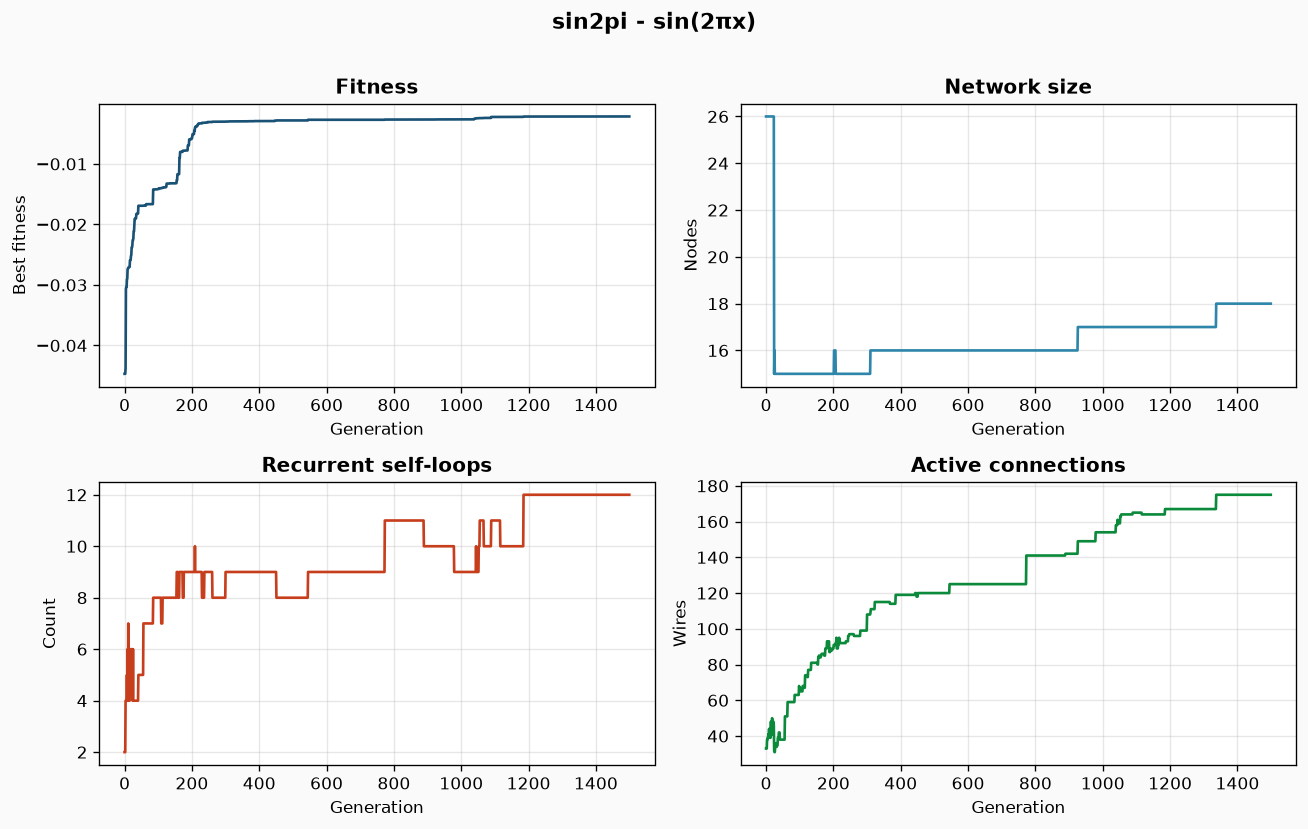

Source data for this figure (header and first rows):
gen, fit, rec, size, wires
0, -0.04469, 2, 26, 33
1, -0.04469, 2, 26, 33
2, -0.04469, 2, 26, 33
3, -0.04374, 4, 26, 38
4, -0.03063, 4, 26, 38
5, -0.03035, 4, 26, 39
6, -0.03035, 4, 26, 39
7, -0.02912, 5, 26, 41
8, -0.02895, 4, 26, 40
9, -0.02741, 6, 26, 44
10, -0.02732, 4, 26, 40
11, -0.02717, 7, 26, 44
12, -0.02708, 4, 26, 39
13, -0.02708, 4, 26, 39
14, -0.02704, 4, 26, 48
15, -0.02704, 4, 26, 48
16, -0.02593, 6, 26, 41
17, -0.02593, 6, 26, 41
18, -0.02584, 5, 26, 50
19, -0.02522, 6, 26, 41
20, -0.02506, 6, 26, 47
21, -0.02383, 6, 26, 48
22, -0.02383, 6, 26, 48
23, -0.02351, 6, 26, 46
24, -0.02264, 4, 15, 32
25, -0.02263, 6, 16, 31
26, -0.02234, 4, 15, 31
27, -0.02118, 4, 15, 34
28, -0.02118, 4, 15, 34
29, -0.02006, 4, 15, 36
30, -0.01908, 4, 15, 34
31, -0.01908, 4, 15, 34
32, -0.01908, 4, 15, 34
33, -0.019, 4, 15, 35
34, -0.019, 4, 15, 35
35, -0.01826, 4, 15, 39
36, -0.01826, 4, 15, 39
37, -0.01826, 4, 15, 39
38, -0.01821, 4, 15, 42
39, -0.01821, 4, 15, 42
40, -0.01821, 4, 15, 42
41, -0.01691, 5, 15, 38
42, -0.01691, 5, 15, 38
43, -0.01691, 5, 15, 38
44, -0.01691, 5, 15, 38
45, -0.01691, 5, 15, 38
46, -0.01691, 5, 15, 38
47, -0.01691, 5, 15, 38
48, -0.01691, 5, 15, 38
49, -0.01691, 5, 15, 38
50, -0.01691, 5, 15, 38
51, -0.01691, 5, 15, 38
52, -0.01691, 5, 15, 38
53, -0.01691, 5, 15, 38
54, -0.01691, 5, 15, 38
55, -0.01691, 5, 15, 38
56, -0.01689, 7, 15, 51
57, -0.01689, 7, 15, 51
58, -0.01689, 7, 15, 51
59, -0.01689, 7, 15, 51
... 1,440 more rows
